Labelled photos from "Green-Coffee-Bean-Defects-Classification", an image-classification folder in youralfa/Green-Coffee-Bean-Defects-Classification. The possible labels are: broken or chipped or cut, dried cherry pod, floater, foreign matter, full black, full sour, fungus damaged, hull or husk, immature or unripe, parchment or pergamino, partial black, partial sour, severe insect damage, shell, slight insect damage, specialty, withered.

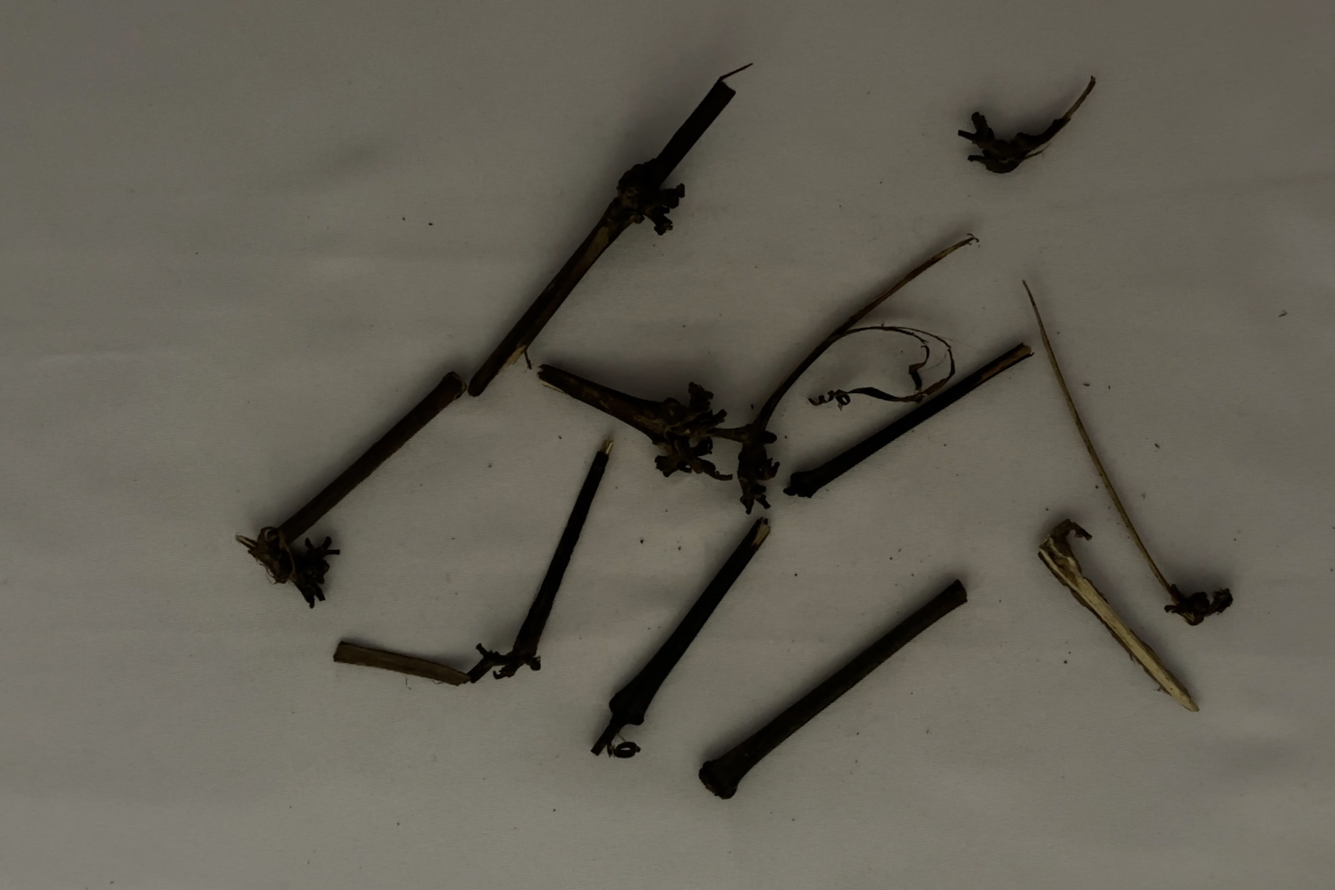
Label: foreign matter

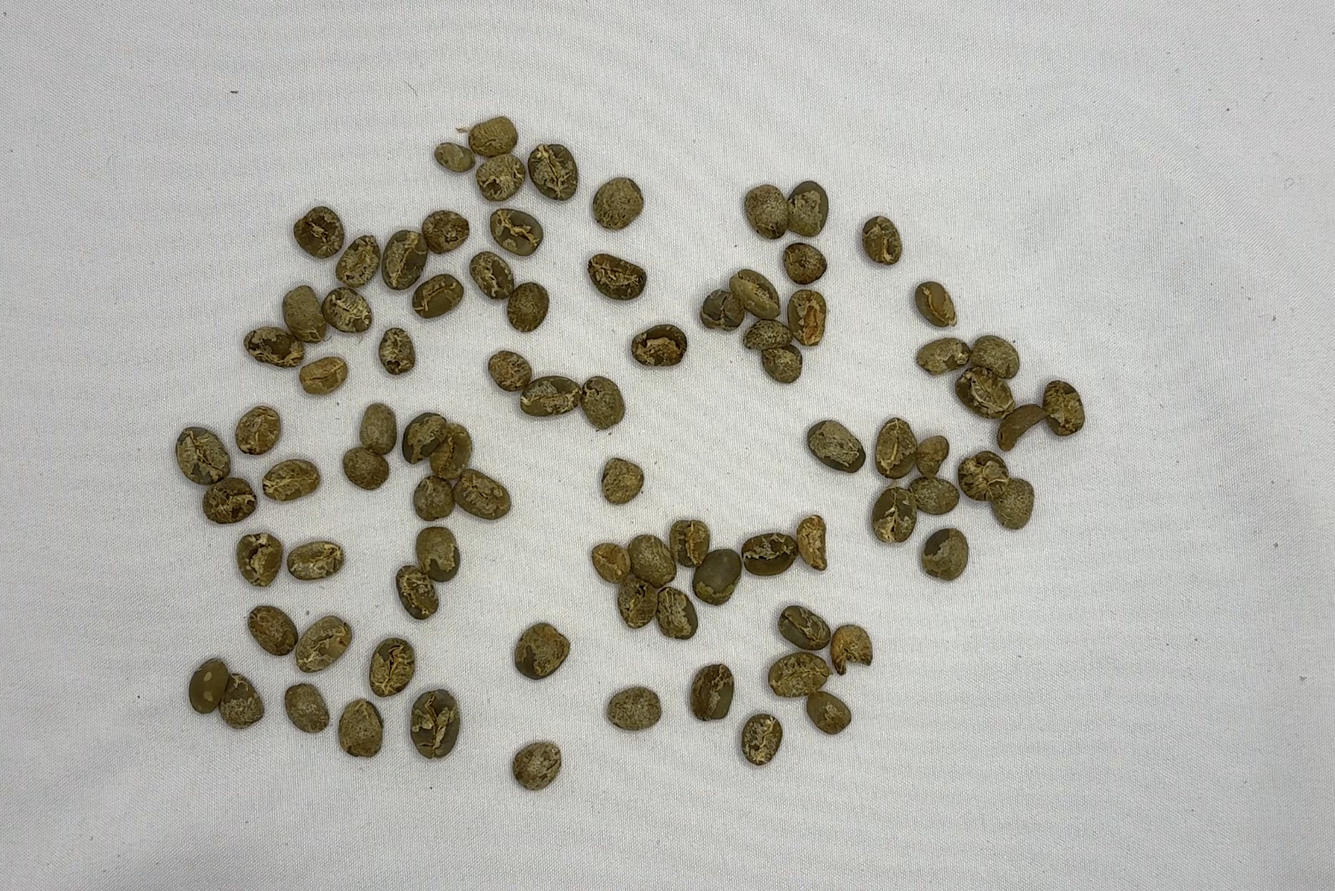
Label: immature or unripe

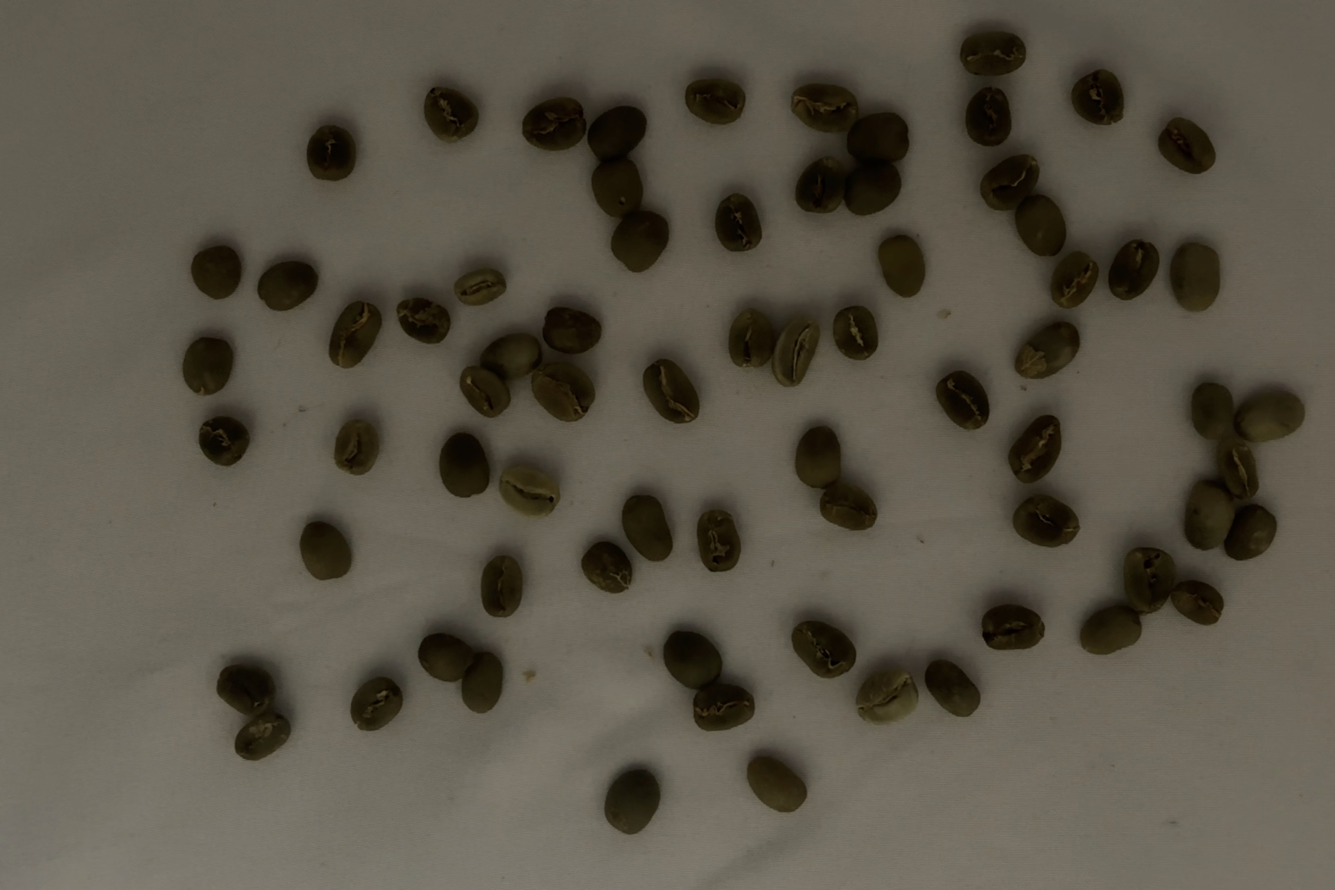
Label: specialty

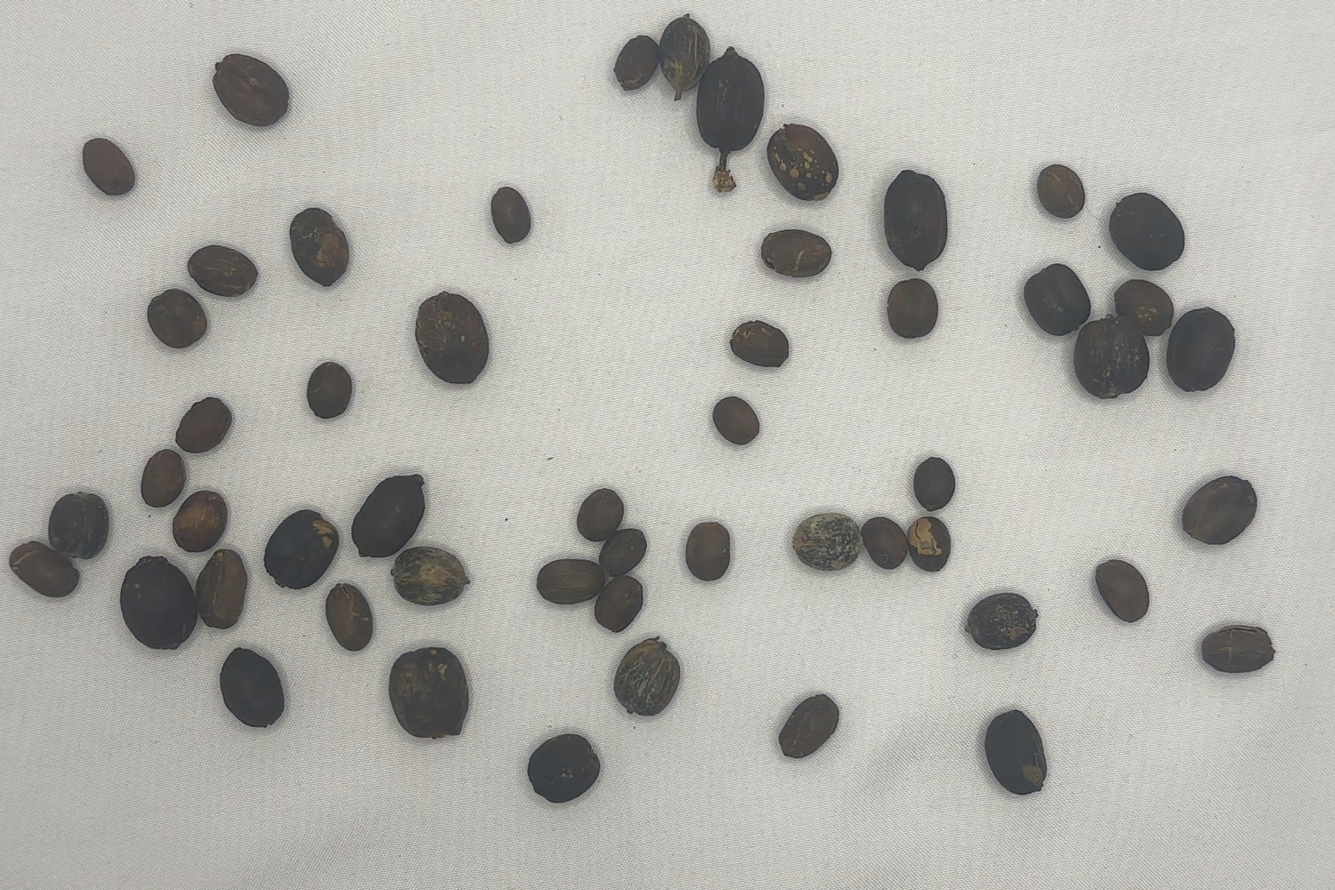
Label: dried cherry pod

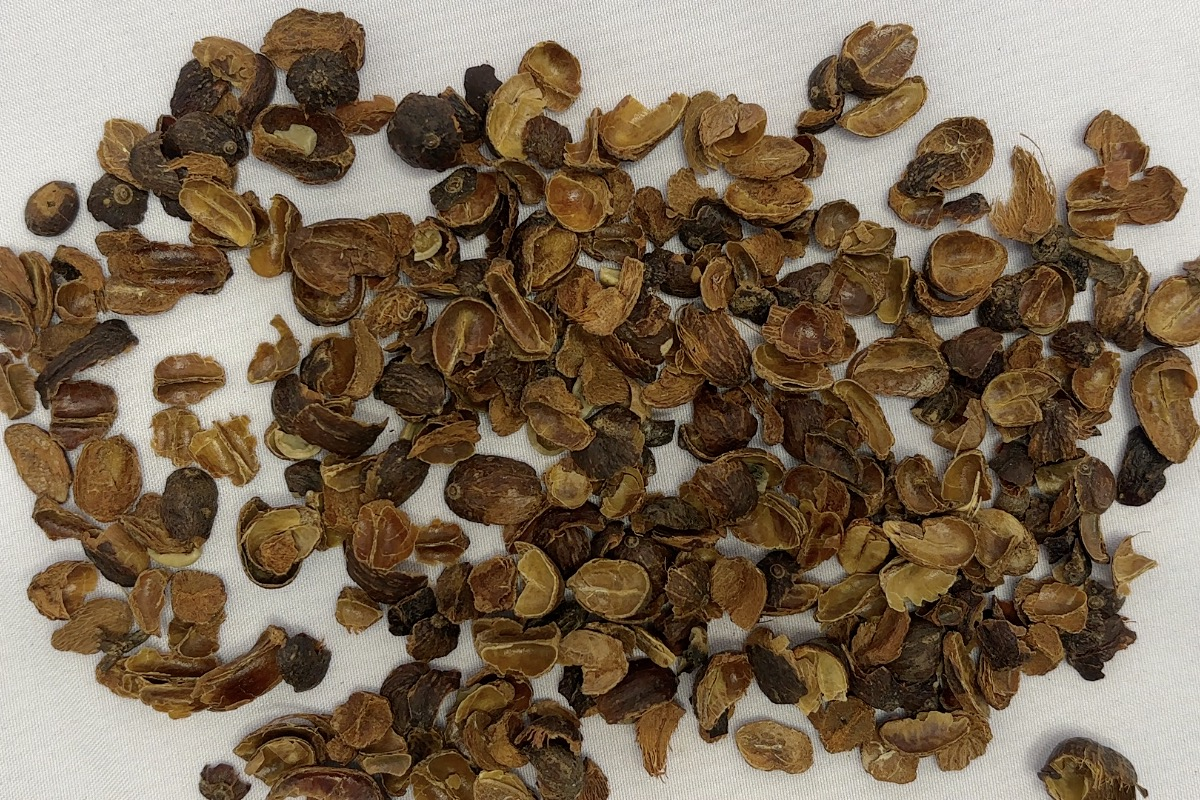
Label: hull or husk

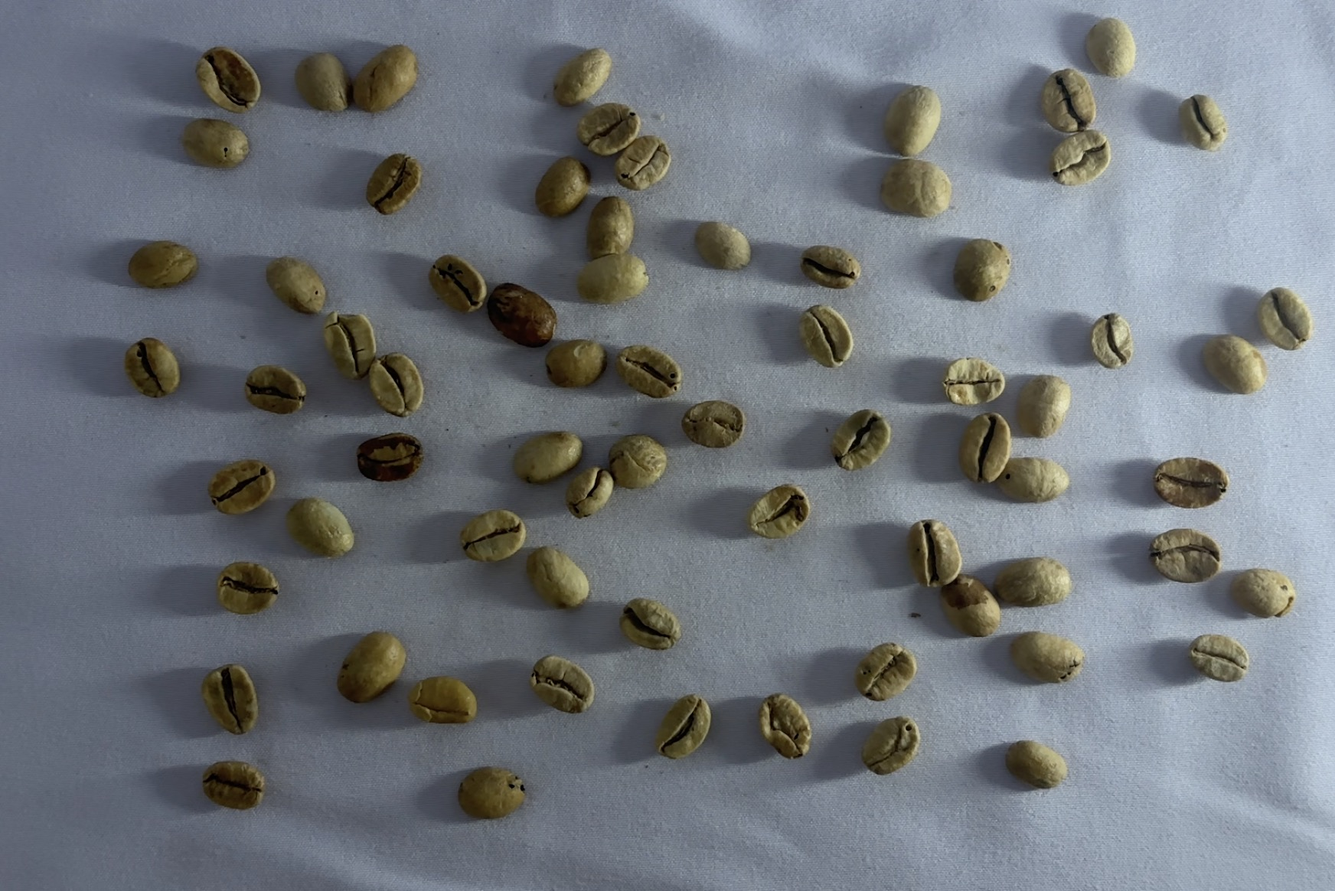
Label: partial sour
